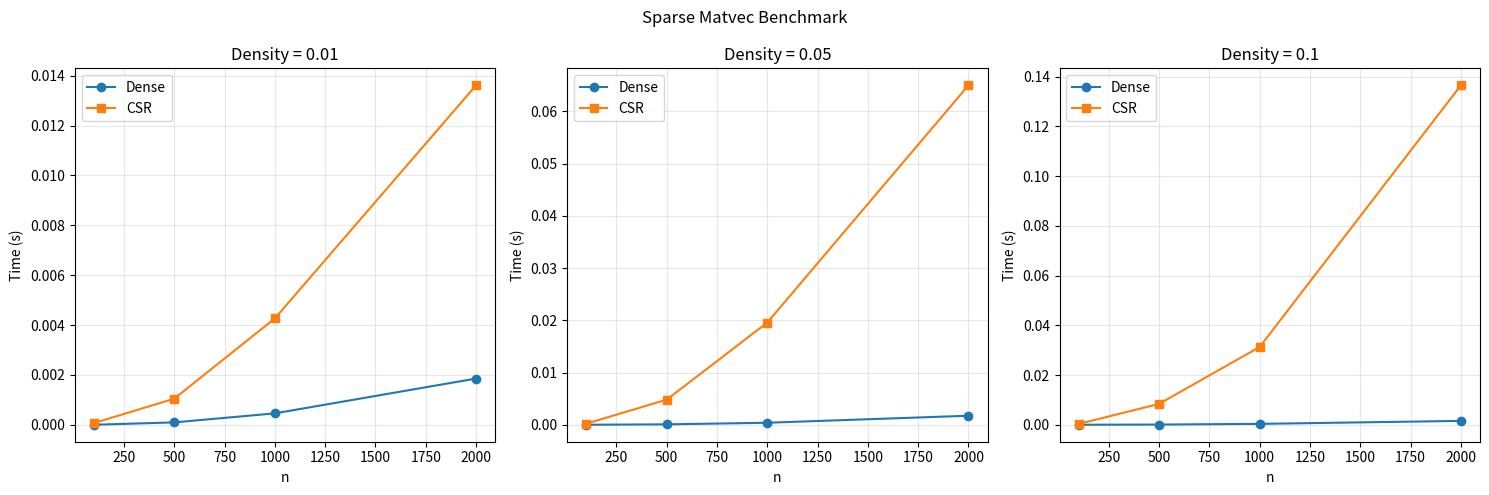

Python code for this plot:
import numpy as np
import matplotlib.pyplot as plt
import time


class COOMatrix:
    """Coordinate format sparse matrix."""
    def __init__(self, rows, cols, vals, shape):
        self.rows = np.array(rows)
        self.cols = np.array(cols)
        self.vals = np.array(vals)
        self.shape = shape

    def matvec(self, x):
        m, n = self.shape
        y = np.zeros(m)
        for idx in range(len(self.vals)):
            y[self.rows[idx]] += self.vals[idx] * x[self.cols[idx]]
        return y

    def to_dense(self):
        m, n = self.shape
        A = np.zeros((m, n))
        for idx in range(len(self.vals)):
            A[self.rows[idx], self.cols[idx]] = self.vals[idx]
        return A


class CSRMatrix:
    """Compressed Sparse Row format."""
    def __init__(self, values, col_indices, row_ptr, shape):
        self.values = np.array(values)
        self.col_indices = np.array(col_indices)
        self.row_ptr = np.array(row_ptr)
        self.shape = shape

    def matvec(self, x):
        m, n = self.shape
        y = np.zeros(m)
        for i in range(m):
            row_sum = 0.0
            for j in range(self.row_ptr[i], self.row_ptr[i + 1]):
                row_sum += self.values[j] * x[self.col_indices[j]]
            y[i] = row_sum
        return y

    def to_dense(self):
        m, n = self.shape
        A = np.zeros((m, n))
        for i in range(m):
            for j in range(self.row_ptr[i], self.row_ptr[i + 1]):
                A[i, self.col_indices[j]] = self.values[j]
        return A


class CSCMatrix:
    """Compressed Sparse Column format."""
    def __init__(self, values, row_indices, col_ptr, shape):
        self.values = np.array(values)
        self.row_indices = np.array(row_indices)
        self.col_ptr = np.array(col_ptr)
        self.shape = shape

    def matvec(self, x):
        m, n = self.shape
        y = np.zeros(m)
        for j in range(n):
            for idx in range(self.col_ptr[j], self.col_ptr[j + 1]):
                y[self.row_indices[idx]] += self.values[idx] * x[j]
        return y


def coo_to_csr(coo):
    """Convert COO to CSR."""
    m, n = coo.shape
    idx = np.lexsort((coo.cols, coo.rows))
    values = coo.vals[idx]
    col_indices = coo.cols[idx]
    row_ptr = np.zeros(m + 1, dtype=int)
    for i in range(len(values)):
        row_ptr[coo.rows[idx[i]] + 1] += 1
    row_ptr = np.cumsum(row_ptr)
    return CSRMatrix(values, col_indices, row_ptr, (m, n))


def coo_to_csc(coo):
    """Convert COO to CSC."""
    m, n = coo.shape
    idx = np.lexsort((coo.rows, coo.cols))
    values = coo.vals[idx]
    row_indices = coo.rows[idx]
    col_ptr = np.zeros(n + 1, dtype=int)
    for i in range(len(values)):
        col_ptr[coo.cols[idx[i]] + 1] += 1
    col_ptr = np.cumsum(col_ptr)
    return CSCMatrix(values, row_indices, col_ptr, (m, n))


class ELLMatrix:
    """ELLPACK format."""
    def __init__(self, data, col_indices, shape):
        self.data = data
        self.col_indices = col_indices
        self.shape = shape

    def matvec(self, x):
        m, n = self.shape
        n_cols = self.data.shape[1]
        y = np.zeros(m)
        for i in range(m):
            s = 0.0
            for j in range(n_cols):
                if self.col_indices[i, j] >= 0:
                    s += self.data[i, j] * x[self.col_indices[i, j]]
            y[i] = s
        return y


def dense_to_csr(A):
    """Convert dense matrix to CSR."""
    m, n = A.shape
    values = []
    col_indices = []
    row_ptr = [0]
    for i in range(m):
        for j in range(n):
            if abs(A[i, j]) > 1e-14:
                values.append(A[i, j])
                col_indices.append(j)
        row_ptr.append(len(values))
    return CSRMatrix(values, col_indices, row_ptr, (m, n))


def benchmark():
    """Benchmark sparse matvec vs dense."""
    sizes = [100, 500, 1000, 2000]
    densities = [0.01, 0.05, 0.1]

    fig, axes = plt.subplots(1, len(densities), figsize=(15, 5))

    for d_idx, density in enumerate(densities):
        dense_times = []
        csr_times = []

        for n in sizes:
            A_dense = np.random.randn(n, n)
            mask = np.random.rand(n, n) > density
            A_dense[mask] = 0
            A_sparse = dense_to_csr(A_dense)
            x = np.random.randn(n)

            t0 = time.perf_counter()
            for _ in range(10):
                y1 = A_dense @ x
            t_dense = (time.perf_counter() - t0) / 10
            dense_times.append(t_dense)

            t0 = time.perf_counter()
            for _ in range(10):
                y2 = A_sparse.matvec(x)
            t_csr = (time.perf_counter() - t0) / 10
            csr_times.append(t_csr)

            print(f"n={n}, density={density}: dense={t_dense*1000:.3f}ms, "
                  f"csr={t_csr*1000:.3f}ms")

        axes[d_idx].plot(sizes, dense_times, 'o-', label='Dense')
        axes[d_idx].plot(sizes, csr_times, 's-', label='CSR')
        axes[d_idx].set_xlabel('n')
        axes[d_idx].set_ylabel('Time (s)')
        axes[d_idx].set_title(f'Density = {density}')
        axes[d_idx].legend()
        axes[d_idx].grid(True, alpha=0.3)

    plt.suptitle('Sparse Matvec Benchmark')
    plt.tight_layout()
    plt.show()


def main():
    print("=" * 60)
    print("SPARSE MATRICES - CSR, CSC, COO, ELL")
    print("=" * 60)

    np.random.seed(42)

    print("\n--- COO Format ---")
    rows = [0, 1, 2, 0, 2]
    cols = [0, 2, 1, 3, 3]
    vals = [1.0, 2.0, 3.0, 4.0, 5.0]
    coo = COOMatrix(rows, cols, vals, (3, 4))

    A_dense = coo.to_dense()
    print(f"COO to dense:\n{A_dense}")

    print("\n--- CSR Format ---")
    csr = coo_to_csr(coo)
    print(f"Values: {csr.values}")
    print(f"Col indices: {csr.col_indices}")
    print(f"Row pointer: {csr.row_ptr}")
    print(f"CSR to dense:\n{csr.to_dense()}")

    print("\n--- CSC Format ---")
    csc = coo_to_csc(coo)
    x = np.array([1.0, 2.0, 3.0, 4.0])
    y_csr = csr.matvec(x)
    y_csc = csc.matvec(x)
    y_dense = A_dense @ x
    print(f"x = {x}")
    print(f"CSR matvec: {y_csr}")
    print(f"CSC matvec: {y_csc}")
    print(f"Dense matvec: {y_dense}")
    print(f"CSR match: {np.allclose(y_csr, y_dense)}")
    print(f"CSC match: {np.allclose(y_csc, y_dense)}")

    print("\n--- ELLPACK Format ---")
    A_test = np.array([[1, 0, 2],
                       [0, 3, 0],
                       [4, 0, 5]], dtype=float)
    n_cols_ell = 2
    data_ell = np.zeros((3, n_cols_ell))
    col_indices_ell = np.full((3, n_cols_ell), -1)
    for i in range(3):
        non_zero_cols = np.where(A_test[i] != 0)[0]
        for j, c in enumerate(non_zero_cols[:n_cols_ell]):
            data_ell[i, j] = A_test[i, c]
            col_indices_ell[i, j] = c

    ell = ELLMatrix(data_ell, col_indices_ell, (3, 3))
    x_ell = np.array([1, 2, 3])
    print(f"ELL data:\n{data_ell}")
    print(f"ELL col indices:\n{col_indices_ell}")
    print(f"ELL matvec: {ell.matvec(x_ell)}")
    print(f"Dense matvec: {A_test @ x_ell}")

    print("\n--- Sparse Matrix from Dense ---")
    n = 10
    A_rand = np.random.randn(n, n)
    A_rand[np.abs(A_rand) < 0.7] = 0
    csr_from_dense = dense_to_csr(A_rand)
    print(f"Dense non-zeros: {np.count_nonzero(A_rand)} / {n*n}")
    print(f"CSR values count: {len(csr_from_dense.values)}")

    x_test = np.random.randn(n)
    y1 = A_rand @ x_test
    y2 = csr_from_dense.matvec(x_test)
    print(f"Matvec match: {np.allclose(y1, y2)}")

    print("\n--- Benchmark ---")
    benchmark()

    print("\n--- Laplacian Matrix (Sparse Structure) ---")
    n_grid = 5
    n_nodes = n_grid * n_grid
    rows_lapl, cols_lapl, vals_lapl = [], [], []
    for i in range(n_grid):
        for j in range(n_grid):
            node = i * n_grid + j
            rows_lapl.append(node); cols_lapl.append(node); vals_lapl.append(4)
            if i > 0:
                rows_lapl.append(node); cols_lapl.append(node - n_grid); vals_lapl.append(-1)
            if i < n_grid - 1:
                rows_lapl.append(node); cols_lapl.append(node + n_grid); vals_lapl.append(-1)
            if j > 0:
                rows_lapl.append(node); cols_lapl.append(node - 1); vals_lapl.append(-1)
            if j < n_grid - 1:
                rows_lapl.append(node); cols_lapl.append(node + 1); vals_lapl.append(-1)

    csr_lapl = coo_to_csr(COOMatrix(rows_lapl, cols_lapl, vals_lapl, (n_nodes, n_nodes)))
    print(f"Laplacian nodes: {n_nodes}, non-zeros: {len(csr_lapl.values)}")
    print(f"Density: {len(csr_lapl.values) / (n_nodes * n_nodes) * 100:.2f}%")


if __name__ == "__main__":
    main()
